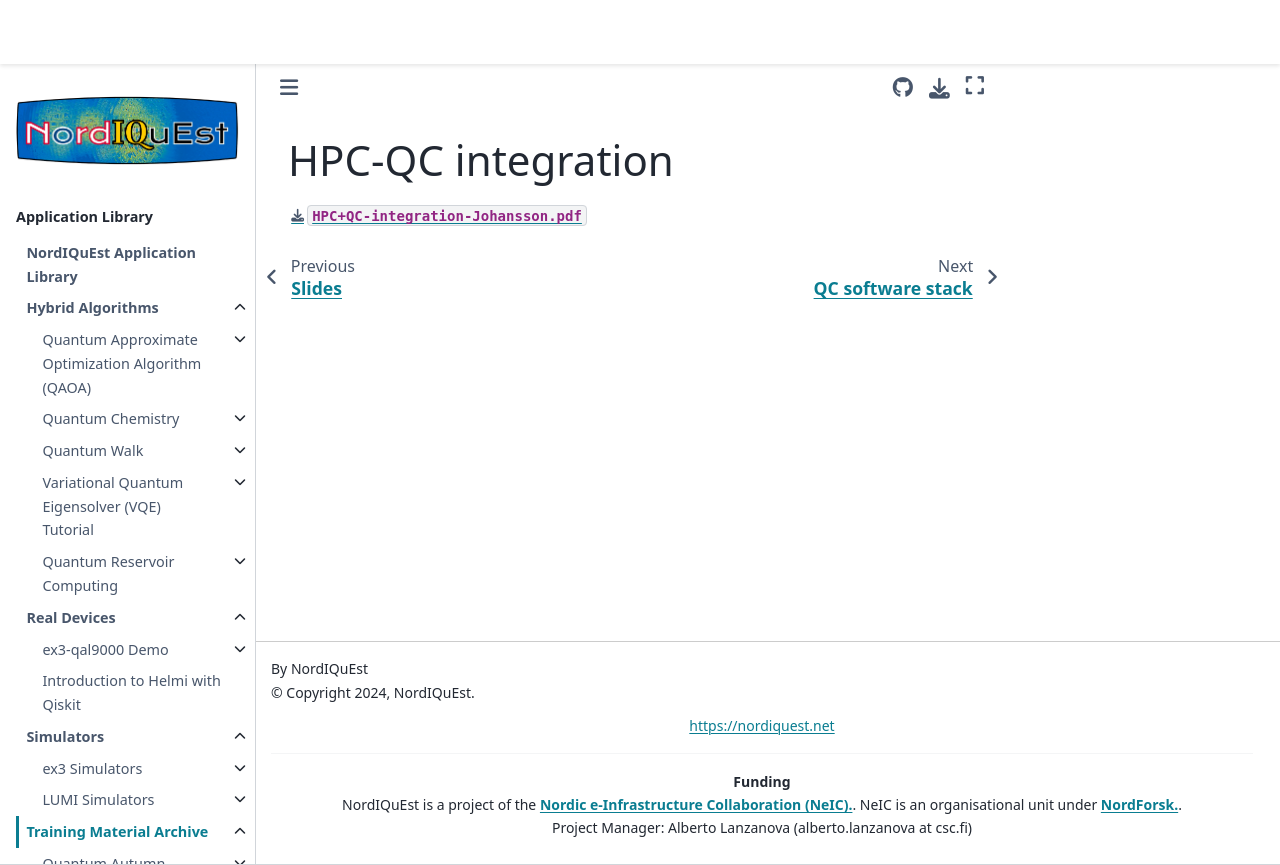

repository: NordIQuEst/application-library · page: training-material/qas2023/slides/hpc-qc.html · generator: sphinx

# HPC-QC integration

[`HPC+QC-integration-Johansson.pdf`](HPC+QC-integration-Johansson-3.pdf)
